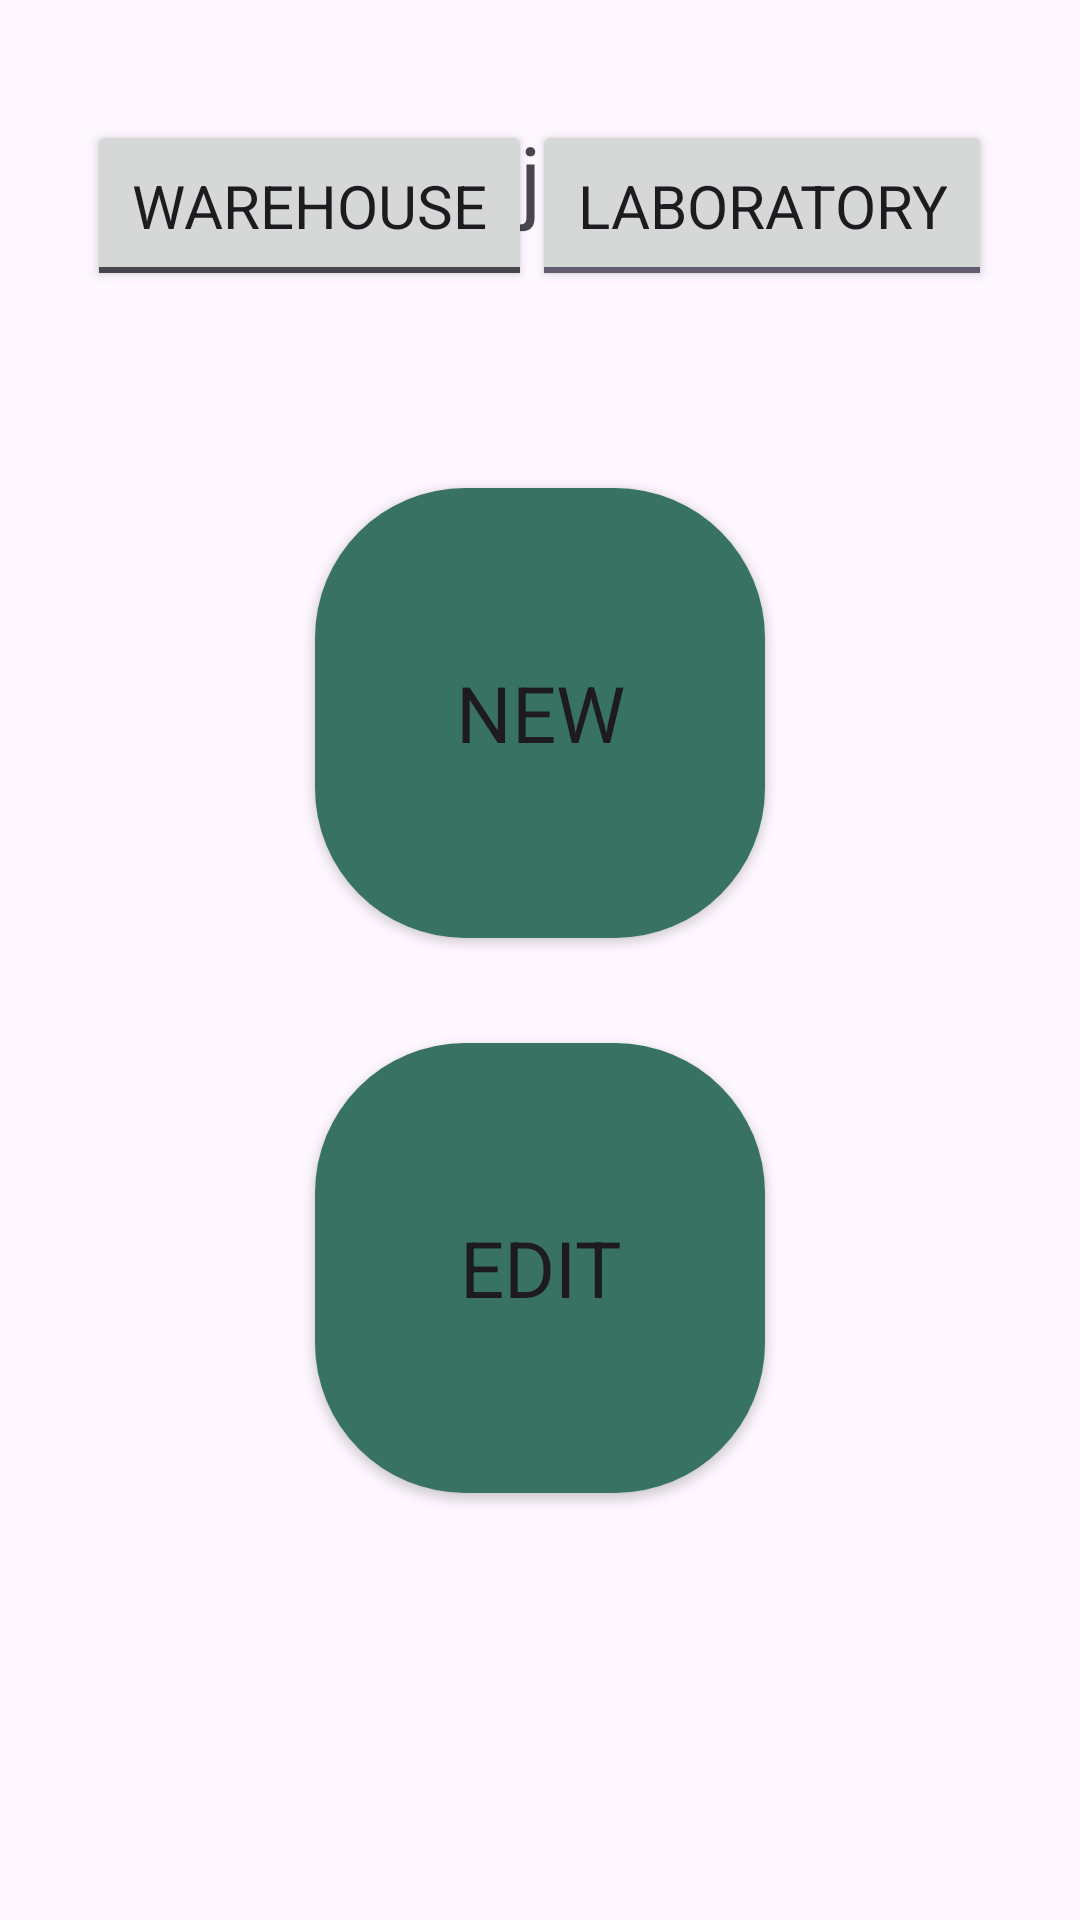

Reconstruct the res/layout file that produces this screen, plus the resources it refers to.
<!-- AndroidManifest.xml: application theme Theme.LabStocker -->
<!-- res/layout/fragment_options.xml -->
<?xml version="1.0" encoding="utf-8"?>
<androidx.constraintlayout.widget.ConstraintLayout xmlns:android="http://schemas.android.com/apk/res/android"
    xmlns:app="http://schemas.android.com/apk/res-auto"
    xmlns:tools="http://schemas.android.com/tools"
    android:layout_width="match_parent"
    android:layout_height="match_parent"
    tools:context=".fragments.OptionsFragment">


    <TextView
        android:id="@+id/title"
        android:layout_width="wrap_content"
        android:layout_height="wrap_content"
        android:text="@string/subjects"
        android:textSize="30sp"
        app:layout_constraintBottom_toTopOf="@+id/new_btn"
        app:layout_constraintEnd_toEndOf="parent"
        app:layout_constraintHorizontal_bias="0.498"
        app:layout_constraintStart_toStartOf="parent"
        app:layout_constraintTop_toTopOf="parent"
        app:layout_constraintVertical_bias="0.315" />

    <Button
        android:id="@+id/new_btn"
        android:layout_width="150dp"
        android:layout_height="150dp"
        android:text="@string/new_text"
        app:layout_constraintBottom_toBottomOf="parent"
        app:layout_constraintEnd_toEndOf="parent"
        app:layout_constraintStart_toStartOf="parent"
        app:layout_constraintTop_toTopOf="parent"
        app:layout_constraintVertical_bias="0.332"
        app:backgroundTint="@null"
        android:background="@drawable/primary_btn"
        android:textSize="26sp"/>

    <Button
        android:id="@+id/edit_btn"
        android:layout_width="150dp"
        android:layout_height="150dp"
        android:text="@string/edit"
        app:layout_constraintBottom_toBottomOf="parent"
        app:layout_constraintEnd_toEndOf="parent"
        app:layout_constraintStart_toStartOf="parent"
        app:layout_constraintTop_toBottomOf="@+id/new_btn"
        app:layout_constraintVertical_bias="0.197"
        app:backgroundTint="@null"
        android:background="@drawable/primary_btn"
        android:textSize="26sp"/>

    <LinearLayout
        android:id="@+id/buttonPanel"
        android:layout_width="match_parent"
        android:layout_height="60dp"
        app:layout_constraintBottom_toTopOf="@+id/new_btn"
        app:layout_constraintStart_toStartOf="parent"
        app:layout_constraintTop_toTopOf="parent"
        app:layout_constraintVertical_bias="0.39"
        android:gravity="center_horizontal">

        <ToggleButton
            android:id="@+id/warehouse_btn"
            android:layout_width="wrap_content"
            android:layout_height="wrap_content"
            android:padding="15dp"
            android:textOff="@string/warehouse"
            android:textOn="@string/warehouse"
            android:textSize="20sp" />

        <ToggleButton
            android:id="@+id/laboratory_btn"
            android:layout_width="wrap_content"
            android:layout_height="wrap_content"
            android:checked="true"
            android:padding="15dp"
            android:textOff="@string/laboratory"
            android:textOn="@string/laboratory"
            android:textSize="20sp" />


    </LinearLayout>

</androidx.constraintlayout.widget.ConstraintLayout>
<!-- resources referenced by this layout -->
<resources>
  <!-- drawable primary_btn (drawable) -->
  <?xml version="1.0" encoding="utf-8"?>
  <shape xmlns:android="http://schemas.android.com/apk/res/android"
      android:shape="rectangle">
  
      
      <solid android:color="@color/primaryDark" />
  
      
      <corners android:radius="50dp" />
  
      
      <padding
          android:left="12dp"
          android:top="8dp"
          android:right="12dp"
          android:bottom="8dp" />
  </shape>
  <string name="edit">Edit</string>
  <string name="laboratory">Laboratory</string>
  <string name="new_text">New</string>
  <string name="subjects">Subjects</string>
  <string name="warehouse">Warehouse</string>
  <style name="Theme.LabStocker" parent="Base.Theme.LabStocker" />
  <color name="primaryDark">#FF387362</color>
  <style name="Base.Theme.LabStocker" parent="Theme.Material3.DayNight.NoActionBar">
          
          
          <item name="fontFamily">@font/monserrat</item>
      </style>
</resources>
